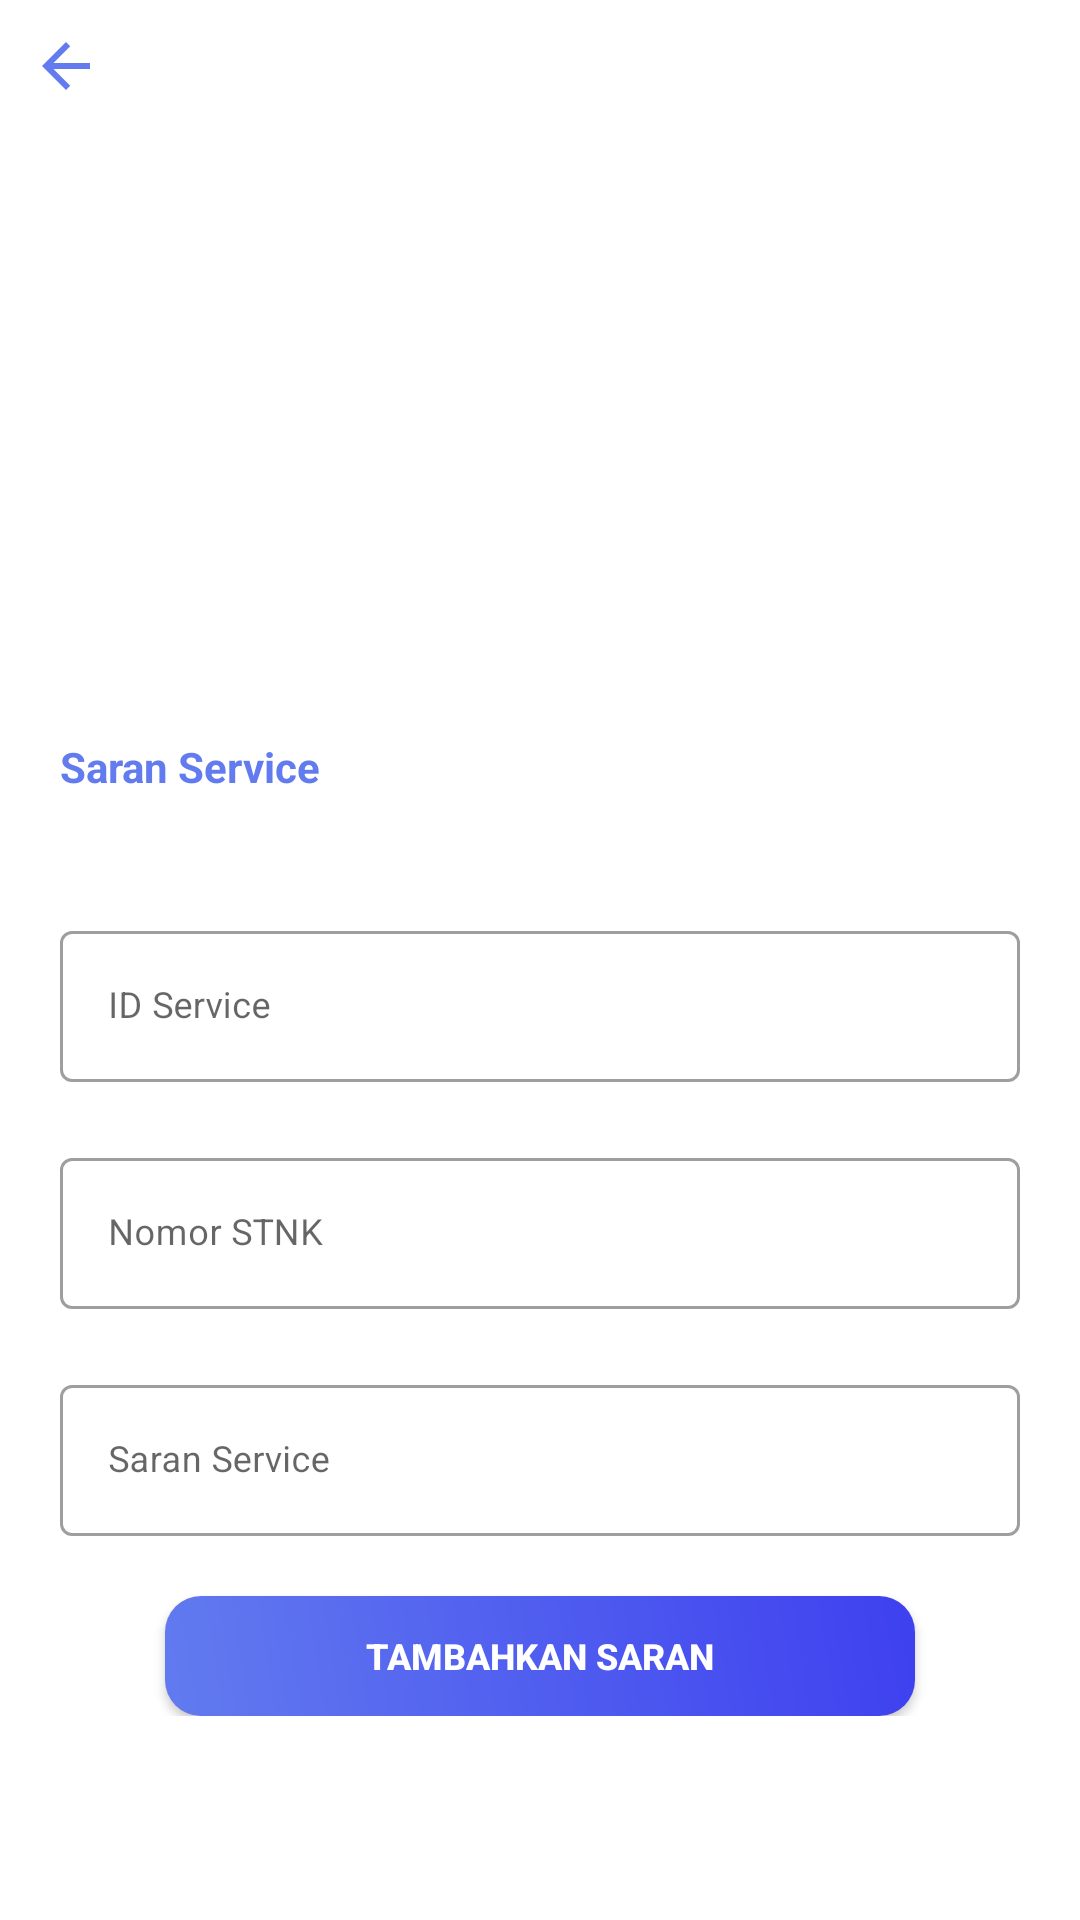

Produce the Android XML layout that renders to this screen, including the resource entries it uses.
<!-- AndroidManifest.xml: application theme Theme.AdvisorApps -->
<!-- res/layout/activity_saran_foreman.xml -->
<?xml version="1.0" encoding="utf-8"?>
<LinearLayout xmlns:android="http://schemas.android.com/apk/res/android"
    xmlns:tools="http://schemas.android.com/tools"
    tools:context=".MainSaranForeman"
    android:orientation="vertical"
    android:layout_width="match_parent"
    android:layout_height="match_parent">

    <ImageView
        android:id="@+id/Back"
        android:layout_width="wrap_content"
        android:layout_height="wrap_content"
        android:layout_marginTop="10dp"
        android:layout_marginStart="10dp"
        android:src="@drawable/ic_baseline_arrow_back_24"/>
    <ImageView
        android:layout_width="match_parent"
        android:layout_height="200dp"
        android:layout_marginTop="10dp"
        android:src="@drawable/electric_car"
        android:contentDescription="@string/app_name"/>


    <ProgressBar
        android:id="@+id/progress"
        style="?android:attr/progressBarStyle"
        android:layout_width="wrap_content"
        android:layout_height="wrap_content"
        android:layout_marginStart="150dp"
        android:visibility="gone"/>

    <TextView
        android:layout_width="wrap_content"
        android:layout_height="wrap_content"
        android:layout_marginTop="2dp"
        android:layout_marginStart="20dp"
        android:text="Saran Service"
        android:textStyle="bold"
        android:textColor="@color/purple_700"
        android:textSize="14sp"
        />
    <ScrollView
        android:layout_width="match_parent"
        android:layout_height="wrap_content"
        android:layout_marginTop="10dp">

    <LinearLayout
        android:layout_width="match_parent"
        android:layout_height="wrap_content"
        android:padding="20dp"
        android:orientation="vertical"
        android:layout_marginTop="10dp">

        <com.google.android.material.textfield.TextInputLayout
            android:layout_width="match_parent"
            android:layout_height="wrap_content"
            android:layout_marginTop="0dp"
            style="@style/Widget.MaterialComponents.TextInputLayout.OutlinedBox">

            <EditText
                android:id="@+id/tvIdService"
                android:layout_width="match_parent"
                android:layout_height="wrap_content"
                android:backgroundTint="@color/white"
                android:hint="ID Service"
                android:inputType="text"
                android:maxLines="1"
                android:textSize="12sp"
                tools:ignore="SpeakableTextPresentCheck" />

        </com.google.android.material.textfield.TextInputLayout>

        <com.google.android.material.textfield.TextInputLayout
            android:layout_width="match_parent"
            android:layout_height="wrap_content"
            android:layout_marginTop="20dp"
            style="@style/Widget.MaterialComponents.TextInputLayout.OutlinedBox">

            <EditText
                android:id="@+id/tvStnk"
                android:layout_width="match_parent"
                android:layout_height="wrap_content"
                android:backgroundTint="@color/white"
                android:hint="Nomor STNK"
                android:inputType="text"
                android:maxLines="1"
                android:textSize="12sp"
                tools:ignore="SpeakableTextPresentCheck" />

        </com.google.android.material.textfield.TextInputLayout>

        <com.google.android.material.textfield.TextInputLayout
            android:layout_width="match_parent"
            android:layout_height="wrap_content"
            android:layout_marginTop="20dp"
            style="@style/Widget.MaterialComponents.TextInputLayout.OutlinedBox">

            <EditText
                android:id="@+id/tvSaran"
                android:layout_width="match_parent"
                android:layout_height="wrap_content"
                android:backgroundTint="@color/white"
                android:hint="Saran Service"
                android:inputType="text"
                android:maxLines="1"
                android:textSize="12sp"
                tools:ignore="SpeakableTextPresentCheck" />

        </com.google.android.material.textfield.TextInputLayout>

        <androidx.appcompat.widget.AppCompatButton
            android:id="@+id/btnSaran"
            android:layout_width="250dp"
            android:layout_height="40dp"
            android:layout_gravity="center"
            android:layout_marginTop="20dp"
            android:background="@drawable/btn_login_cus"
            android:text="Tambahkan Saran"
            android:textColor="@color/white"
            android:textSize="12sp"
            android:textStyle="bold"
            tools:ignore="TouchTargetSizeCheck" />

    </LinearLayout>

    </ScrollView>

</LinearLayout>
<!-- resources referenced by this layout -->
<resources>
  <color name="purple_700">#627BEF</color>
  <color name="white">#FFFFFF</color>
  <!-- drawable btn_login_cus (drawable-v24) -->
  <?xml version="1.0" encoding="utf-8"?>
  <shape xmlns:android="http://schemas.android.com/apk/res/android"
      android:shape="rectangle">
      <corners android:radius="12dp"/>
      <gradient android:angle="45" android:centerX="35%" android:startColor="#627BEF"
          android:endColor="#3E40EF" android:type="linear"/>
  
  </shape>
  <!-- drawable ic_baseline_arrow_back_24 (drawable) -->
  <vector android:autoMirrored="true" android:height="24dp"
      android:tint="#627BEF" android:viewportHeight="24"
      android:viewportWidth="24" android:width="24dp" xmlns:android="http://schemas.android.com/apk/res/android">
      <path android:fillColor="@android:color/white" android:pathData="M20,11H7.83l5.59,-5.59L12,4l-8,8 8,8 1.41,-1.41L7.83,13H20v-2z"/>
  </vector>
  <string name="app_name">Advisor Apps</string>
  <style name="Theme.AdvisorApps" parent="Theme.MaterialComponents.Light.NoActionBar">
          
          <item name="colorPrimary">@color/purple_500</item>
          <item name="colorPrimaryVariant">@color/purple_700</item>
          <item name="colorOnPrimary">@color/white</item>
          
          <item name="colorSecondary">@color/teal_200</item>
          <item name="colorSecondaryVariant">@color/teal_700</item>
          <item name="colorOnSecondary">@color/black</item>
          
          <item name="android:statusBarColor">?attr/colorPrimaryVariant</item>
          
      </style>
  <color name="purple_500">#FF6200EE</color>
  <color name="teal_200">#FF03DAC5</color>
  <color name="teal_700">#FF018786</color>
  <color name="black">#FF000000</color>
</resources>
